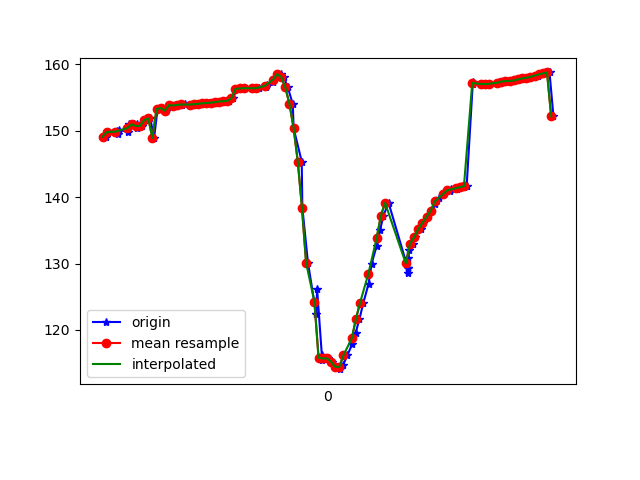

Data behind this chart, as committed beside it:
1617849324958, 544968506375632, 149.08684, 15.134073, -15.324387
1617849324963, 544968525606402, 149.8, 16.01, -15.62
1617849325009, 544968544837172, 149.9, 15.7, -15.6
1617849325013, 544968564067942, 149.5, 15.92, -15.23
1617849325017, 544968583298712, 150.1, 15.69, -15.9
1617849325064, 544968602529482, 149.8, 15.59, -15.53
1617849325068, 544968621760252, 150.9, 15.83, -16.52
1617849325090, 544968640991022, 151, 15.59, -16.5
1617849325104, 544968660221792, 150.5, 15.84, -16.18
1617849325107, 544968679452562, 150.9, 15.69, -16.86
1617849325129, 544968698683332, 150.7, 15.57, -16.59
1617849325154, 544968717914102, 151.6, 16.23, -17.44
1617849325170, 544968737144872, 151.9, 16.11, -17.89
1617849325188, 544968756375642, 148.9, 14.64, -15.08
1617849325205, 544968775606412, 153.2, 16.3, -18.58
1617849325226, 544968794837182, 153.4, 16.11, -18.44
1617849325247, 544968814067952, 153, 16.24, -17.75
1617849325263, 544968833298722, 153.8, 16.21, -18.64
1617849325283, 544968852529492, 153.8, 16.18, -18.9
1617849325301, 544968871760262, 153.9, 16.18, -19.13
1617849325324, 544968890991032, 153.9, 16.25, -19.26
1617849325339, 544968910221802, 153.9, 16.21, -19.49
1617849325364, 544968929452572, 153.9, 16.17, -19.7
1617849325377, 544968948683342, 153.9, 16.14, -19.9
1617849325398, 544968967914112, 154, 16.15, -20.12
1617849325415, 544968987144882, 154, 16.17, -20.31
1617849325432, 544969006375652, 154.1, 16.15, -20.47
1617849325454, 544969025606422, 154.2, 16.09, -20.59
1617849325471, 544969044837192, 154.2, 16.01, -20.67
1617849325491, 544969064067962, 154.3, 15.98, -20.76
1617849325516, 544969083298732, 154.4, 15.97, -20.85
1617849325533, 544969102529502, 154.4, 15.97, -20.94
1617849325549, 544969121760272, 154.5, 15.97, -21.02
1617849325568, 544969140991042, 154.9, 16.28, -19.85
1617849325587, 544969160221812, 156.3, 15.97, -21.23
1617849325605, 544969179452582, 156.3, 16, -21.39
1617849325625, 544969198683352, 156.4, 16.07, -21.56
1617849325660, 544969217914122, 156.4, 16.18, -21.72
1617849325676, 544969237144892, 156.4, 16.36, -21.84
1617849325694, 544969256375662, 156.4, 16.81, -21.93
1617849325728, 544969275606432, 156.6, 17.78, -21.95
1617849325731, 544969294837202, 156.9, 19.56, -21.71
1617849325760, 544969314067972, 157.4, 22.27, -20.98
1617849325764, 544969333298742, 157.9, 25.71, -19.5
1617849325797, 544969352529512, 158.5, 29.6, -17.11
1617849325813, 544969371760282, 158.1, 33.6, -13.14
1617849325832, 544969390991052, 156.5, 37.28, -7.532
1617849325856, 544969410221822, 154, 40.45, -0.564
1617849325860, 544969429452592, 150.4, 43.14, 7.787
1617849325899, 544969448683362, 145.3, 45.88, 17.66
1617849325902, 544969467914132, 138.4, 48.67, 29.22
1617849325929, 544969487144902, 130.1, 50.45, 41.59
1617849325969, 544969506375672, 122.4, 50.46, 53.49
1617849325973, 544969525606442, 126.2, 48.09, 55.77
1617849325996, 544969544837212, 116.2, 46.77, 71.02
1617849325998, 544969564067982, 115.5, 44.82, 76.76
1617849326014, 544969583298752, 115.7, 43.37, 80.98
1617849326027, 544969602529522, 115.7, 42.51, 84.02
1617849326044, 544969621760292, 115.2, 42.09, 86
1617849326061, 544969640991062, 114.5, 42.01, 86.83
1617849326084, 544969660221832, 114.1, 42.18, 86.36
... 53 more rows
